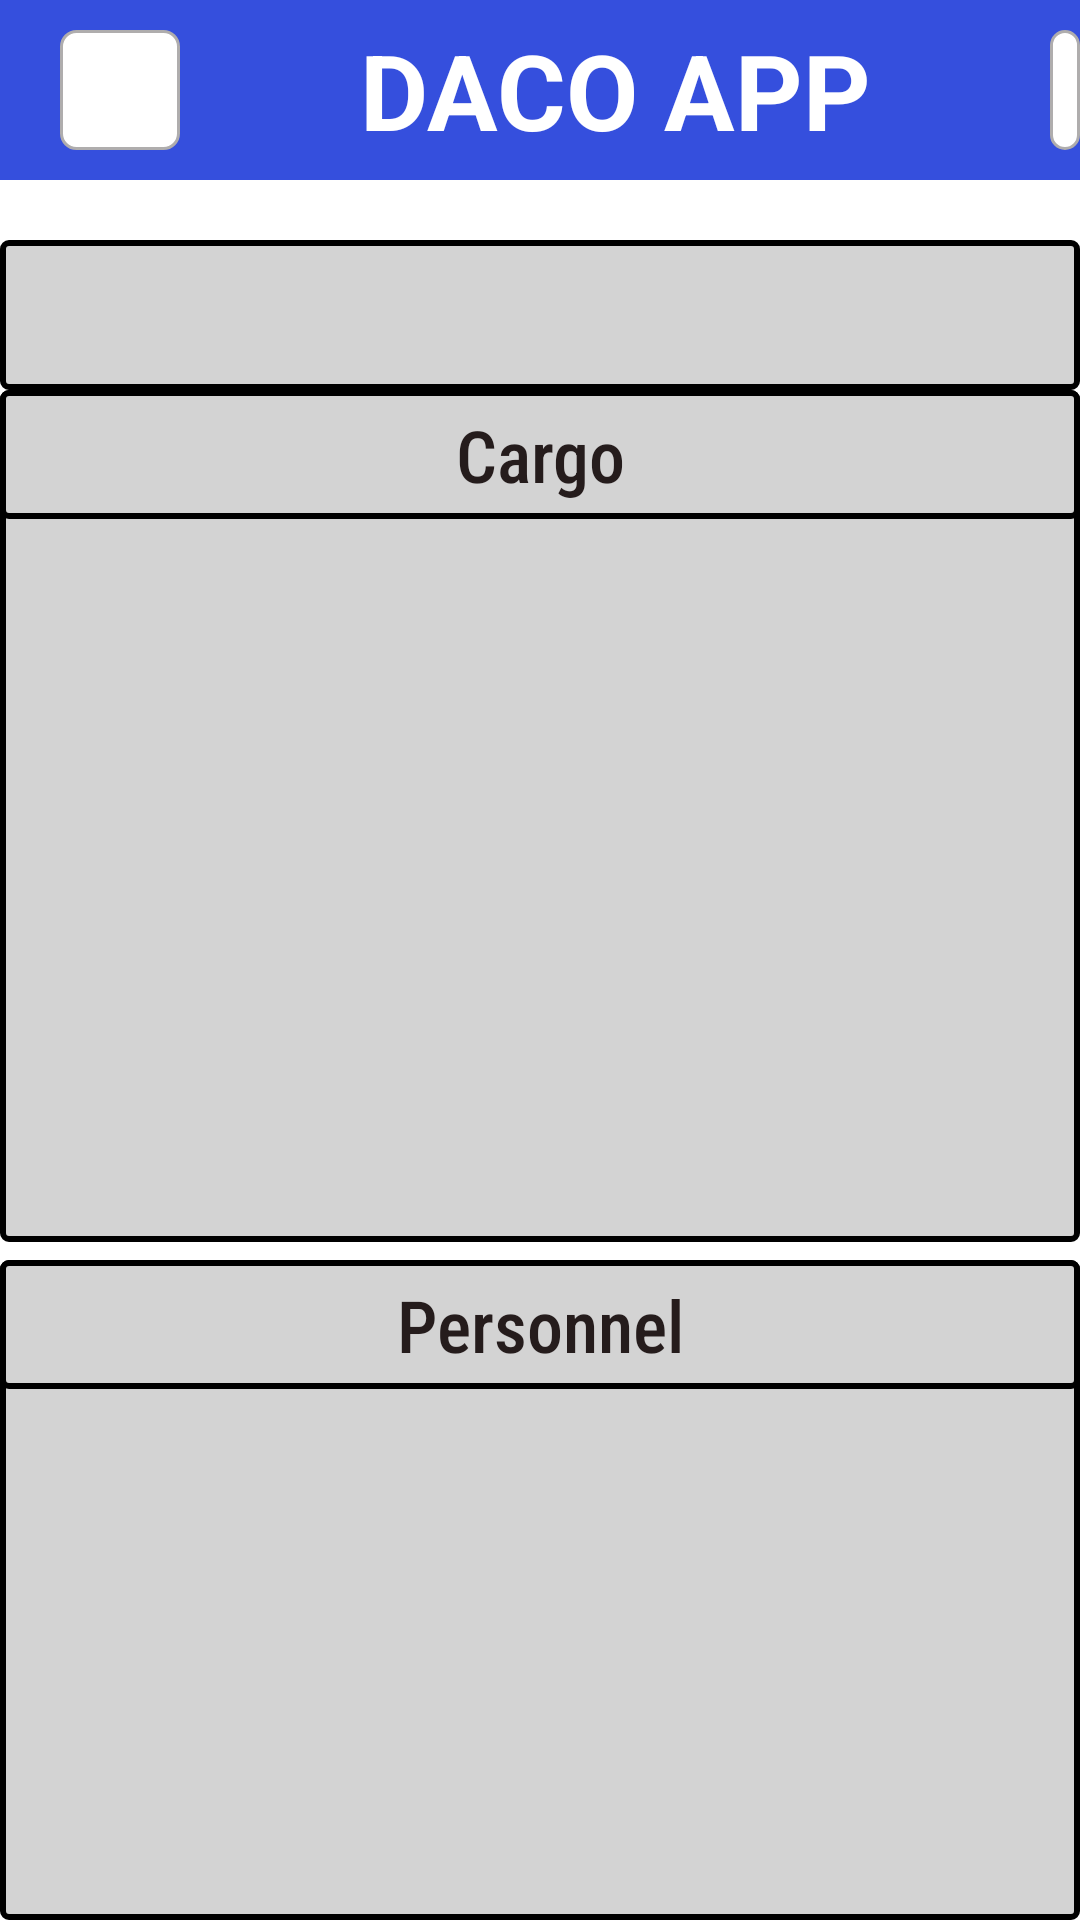

Layout XML and referenced resources for this Android screen:
<!-- AndroidManifest.xml: application theme Theme.Daco -->
<!-- res/layout/activity_single_plane.xml -->
<?xml version="1.0" encoding="utf-8"?>
<RelativeLayout xmlns:android="http://schemas.android.com/apk/res/android"
    xmlns:tools="http://schemas.android.com/tools"
    android:layout_width="match_parent"
    android:layout_height="match_parent"
    tools:context=".SinglePlaneActivity">

    <RelativeLayout
        android:id="@+id/menu_search_panel"
        android:layout_width="match_parent"
        android:layout_height="wrap_content"
        android:background="@color/_bg_App_color">

        <TextView
            android:id="@+id/login"
            android:layout_width="250dp"
            android:layout_height="60dp"
            android:layout_marginStart="80dp"
            android:fontFamily="sans-serif"
            android:gravity="center"
            android:text="@string/daco_app_string"
            android:textColor="@color/white"
            android:textSize="35sp"
            android:textStyle="bold" />

        <LinearLayout
            android:layout_width="40dp"
            android:layout_height="40dp"
            android:layout_marginStart="20dp"
            android:layout_marginTop="10dp"
            android:gravity="center_horizontal|center_vertical"
            android:orientation="vertical"
            android:background="@drawable/edit_box_shape">

            <ImageView android:id="@+id/menu_icon"
                android:src="@drawable/menu_bar_icon"
                android:layout_width="30dp"
                android:layout_height="30dp" />
        </LinearLayout>

        <LinearLayout
            android:layout_width="40dp"
            android:layout_height="40dp"
            android:layout_marginStart="350dp"
            android:layout_marginTop="10dp"
            android:gravity="center_horizontal|center_vertical"
            android:orientation="vertical"
            android:background="@drawable/edit_box_shape">

            <ImageView android:id="@+id/search_icon"
                android:src="@drawable/searching_icon"
                android:layout_width="30dp"
                android:layout_height="30dp" />
        </LinearLayout>

    </RelativeLayout>

    <RelativeLayout
        android:layout_width="match_parent"
        android:layout_height="wrap_content"
        android:layout_marginTop="80dp"
        android:background="@drawable/rectangle_shape">

        <TextView android:id="@+id/plane_text"
            android:fontFamily="sans-serif-condensed-medium"
            android:layout_gravity="center_horizontal|center"
            android:textSize="30sp"
            android:textColor="@color/design_default_color_primary"
            android:layout_marginLeft="10dp"
            android:layout_width="match_parent"
            android:layout_height="50dp"
            />
    </RelativeLayout>

    <RelativeLayout
        android:id="@+id/plane_content_view"
        android:layout_width="wrap_content"
        android:layout_height="wrap_content"
        android:layout_marginTop="130dp"
        android:background="@drawable/rectangle_shape">

        <TextView
            android:layout_width="match_parent"
            android:layout_height="43dp"
            android:gravity="center"
            android:fontFamily="sans-serif-condensed-medium"
            android:text="@string/cargo"
            android:textColor="@color/design_default_color_primary"
            android:textSize="24sp"
            android:background="@drawable/rectangle_shape"/>


        <ListView
            android:id="@+id/cargo_list"
            android:layout_width="match_parent"
            android:layout_height="244dp"
            android:layout_marginTop="40dp"
            android:divider="@color/text_color"
            android:dividerHeight="1sp" />

    </RelativeLayout>

    <RelativeLayout
        android:layout_width="wrap_content"
        android:layout_height="wrap_content"
        android:layout_marginTop="420dp"
        android:background="@drawable/rectangle_shape">

        <TextView
            android:layout_width="match_parent"
            android:layout_height="43dp"
            android:gravity="center"
            android:fontFamily="sans-serif-condensed-medium"
            android:text="@string/personnel"
            android:textColor="@color/design_default_color_primary"
            android:textSize="24sp"
            android:background="@drawable/rectangle_shape"/>

        <ListView
            android:id="@+id/passenger_list"
            android:layout_width="match_parent"
            android:layout_height="244dp"
            android:layout_marginTop="40dp"
            android:divider="@color/text_color"
            android:dividerHeight="1sp" />
    </RelativeLayout>

</RelativeLayout>
<!-- resources referenced by this layout -->
<resources>
  <color name="_bg_App_color">#354FDD</color>
  <color name="design_default_color_primary">#251C1C</color>
  <color name="text_color">#4E4C4C</color>
  <color name="white">#FFFFFFFF</color>
  <!-- drawable edit_box_shape (drawable) -->
  <?xml version="1.0" encoding="utf-8"?>
  <shape xmlns:android="http://schemas.android.com/apk/res/android">
      <corners android:radius="5dp" />
      <stroke android:color="#AFADAD" android:width="1dp" />
      <solid android:color="@color/white" />
  </shape>
  <!-- drawable rectangle_shape (drawable) -->
  <?xml version="1.0" encoding="utf-8"?>
  <shape xmlns:android="http://schemas.android.com/apk/res/android"
      android:shape="rectangle" >
      <corners android:radius="2dp" />
      <stroke android:color="#000000" android:width="2dp" />
      <solid android:color="@color/rectangle_color" />
  </shape>
  <string name="cargo">Cargo</string>
  <string name="daco_app_string">DACO APP</string>
  <string name="personnel">Personnel</string>
  <style name="Theme.Daco" parent="Theme.MaterialComponents.DayNight.NoActionBar">
          
          <item name="colorPrimary">@color/purple_500</item>
          <item name="colorPrimaryVariant">@color/purple_700</item>
          <item name="colorOnPrimary">@color/white</item>
          
          <item name="colorSecondary">@color/teal_200</item>
          <item name="colorSecondaryVariant">@color/teal_700</item>
          <item name="colorOnSecondary">@color/black</item>
          
          <item name="android:statusBarColor" tools:targetApi="l">?attr/colorPrimaryVariant</item>
          
      </style>
  <color name="rectangle_color">#D3D3D3</color>
  <color name="purple_500">#FF6200EE</color>
  <color name="purple_700">#FF3700B3</color>
  <color name="teal_200">#FF03DAC5</color>
  <color name="teal_700">#FF018786</color>
  <color name="black">#FF000000</color>
</resources>
